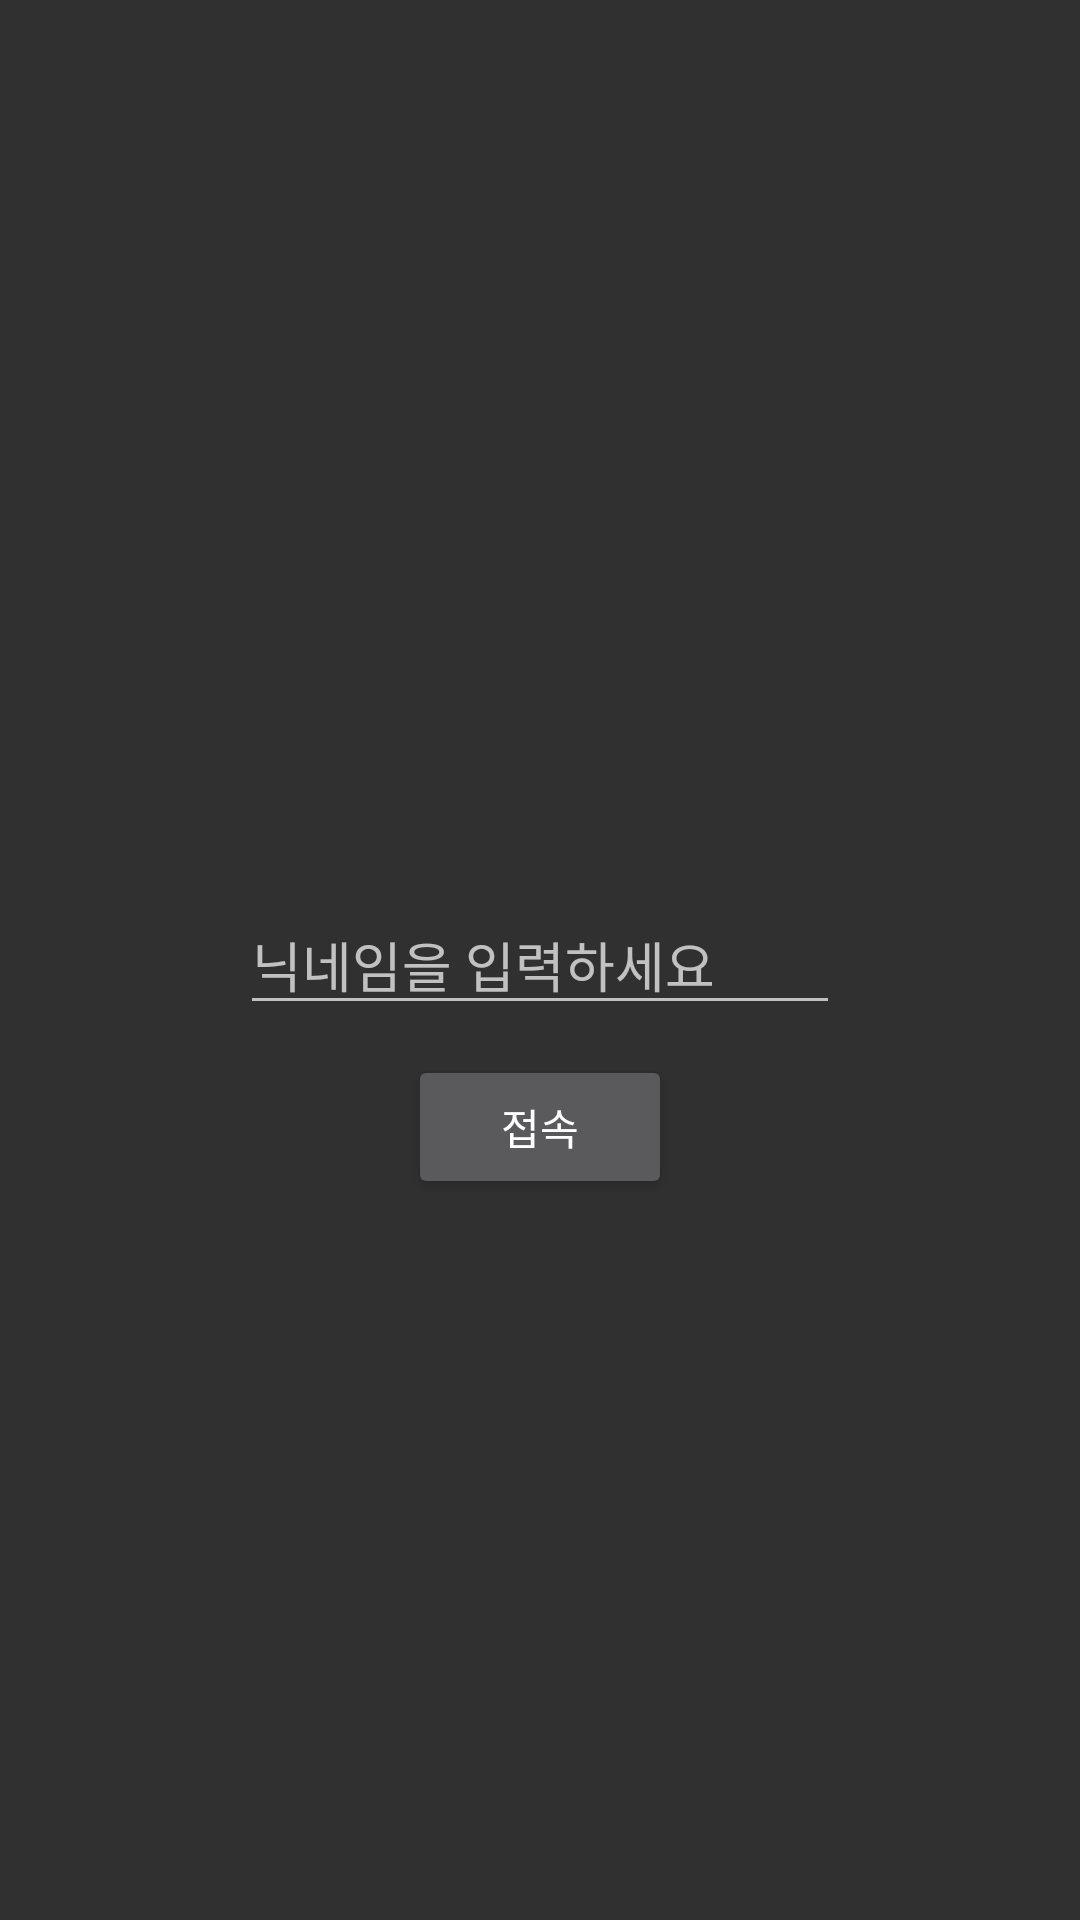

Produce the Android XML layout that renders to this screen, including the resource entries it uses.
<!-- AndroidManifest.xml: activity theme Theme.AppCompat -->
<!-- res/layout/activity_main.xml -->
<?xml version="1.0" encoding="utf-8"?>
<androidx.constraintlayout.widget.ConstraintLayout xmlns:android="http://schemas.android.com/apk/res/android"
    xmlns:app="http://schemas.android.com/apk/res-auto"
    xmlns:tools="http://schemas.android.com/tools"
    android:layout_width="match_parent"
    android:layout_height="match_parent"
    tools:context=".MainActivity">

    <EditText
        android:id="@+id/input_Nicname"
        android:layout_width="200dp"
        android:layout_height="wrap_content"
        android:inputType="textPersonName"
        android:hint="닉네임을 입력하세요"
        app:layout_constraintBottom_toBottomOf="parent"

        app:layout_constraintLeft_toLeftOf="parent"
        app:layout_constraintRight_toRightOf="parent"
        app:layout_constraintTop_toTopOf="parent" />

    <Button
        android:id="@+id/join"
        android:layout_width="wrap_content"
        android:layout_height="wrap_content"
        android:layout_marginTop="10dp"
        android:text="접속"

        app:layout_constraintLeft_toLeftOf="parent"
        app:layout_constraintRight_toRightOf="parent"
        app:layout_constraintTop_toBottomOf="@id/input_Nicname" />
</androidx.constraintlayout.widget.ConstraintLayout>
<!-- resources referenced by this layout -->
<resources>

</resources>
